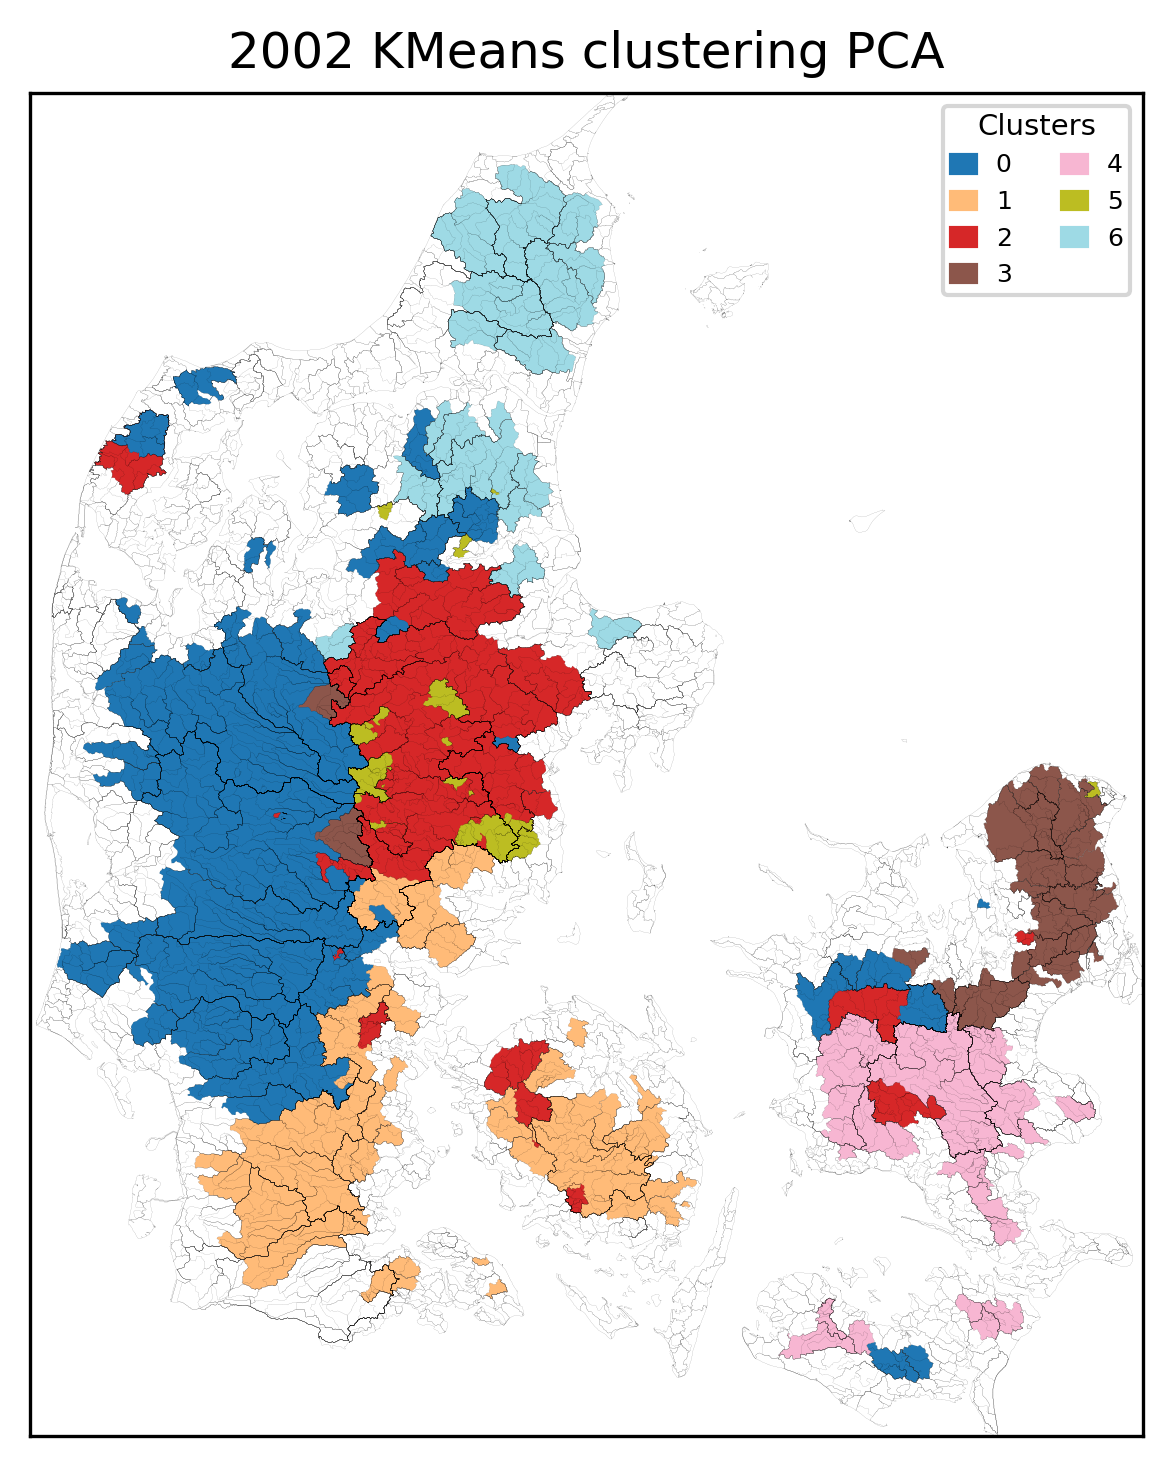

The table this chart was drawn from, first rows:
, Cluster
9000015, 0
9000001, 0
64000033, 0
10000014, 0
16000024, 0
16000030, 0
16000053, 0
16000070, 0
17000004, 0
17000007, 0
18000078, 0
19000012, 0
20000024, 0
20000021, 0
20000026, 0
20000034, 0
52000033, 0
55000017, 0
20000790, 0
21000090, 0
51000001, 0
51000024, 0
55000015, 0
25000733, 0
22000043, 0
22000048, 0
22000050, 0
22000053, 0
22000234, 0
22000062, 0
21000872, 0
21001663, 0
31000016, 0
30000052, 0
31000021, 0
31000017, 0
31000023, 0
31000027, 0
32000001, 0
31000032, 0
32000004, 0
36000012, 0
36000009, 0
36000008, 0
35000010, 0
35000013, 0
35000018, 0
35000006, 0
25000021, 0
25000075, 0
25000078, 0
25000082, 0
25000086, 0
25000091, 0
25000097, 0
38000023, 0
16000023, 0
15000042, 0
13000019, 0
15000073, 0
... 210 more rows
